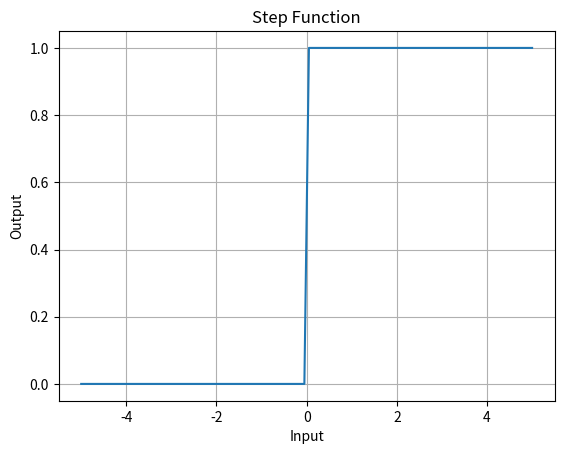
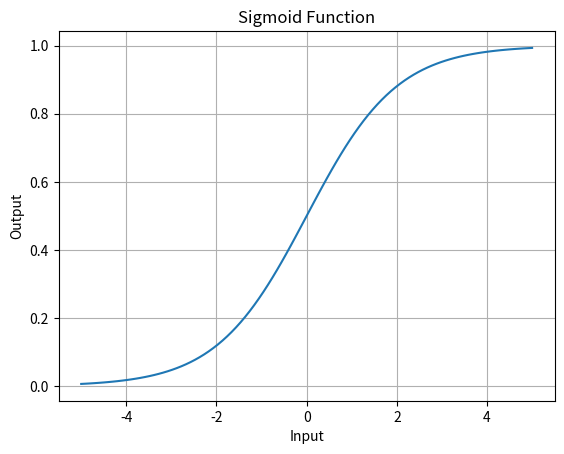
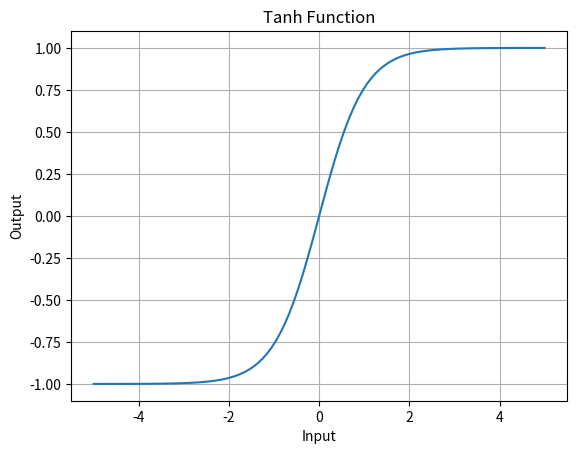
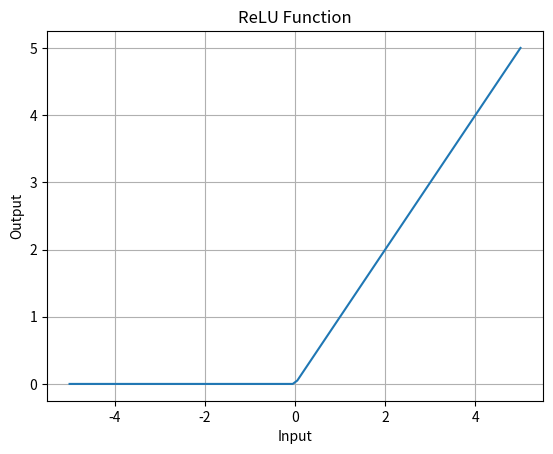
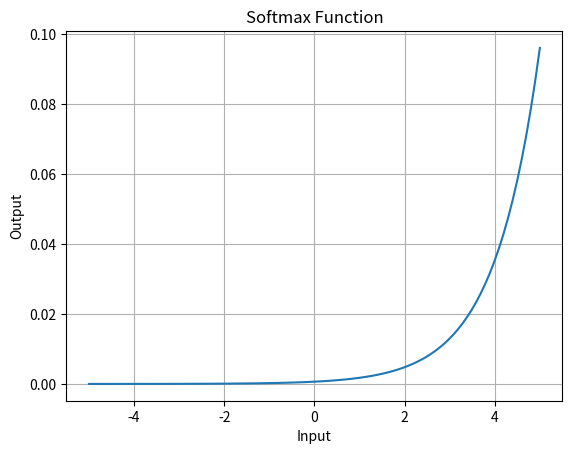

These figures' Python source, in order:
import numpy as np
import matplotlib.pyplot as plt
x = np.linspace(-5, 5, 100)
functions = {
 "Step": np.where(x >= 0, 1, 0),
 "Sigmoid": 1 / (1 + np.exp(-x)),
 "Tanh": np.tanh(x),
 "ReLU": np.maximum(0, x),
 "Softmax": np.exp(x) / np.sum(np.exp(x))
}
for name, y in functions.items():
 plt.figure()
 plt.plot(x, y)
 plt.title(name + " Function")
 plt.xlabel("Input")
 plt.ylabel("Output")
 plt.grid()
 plt.show()
